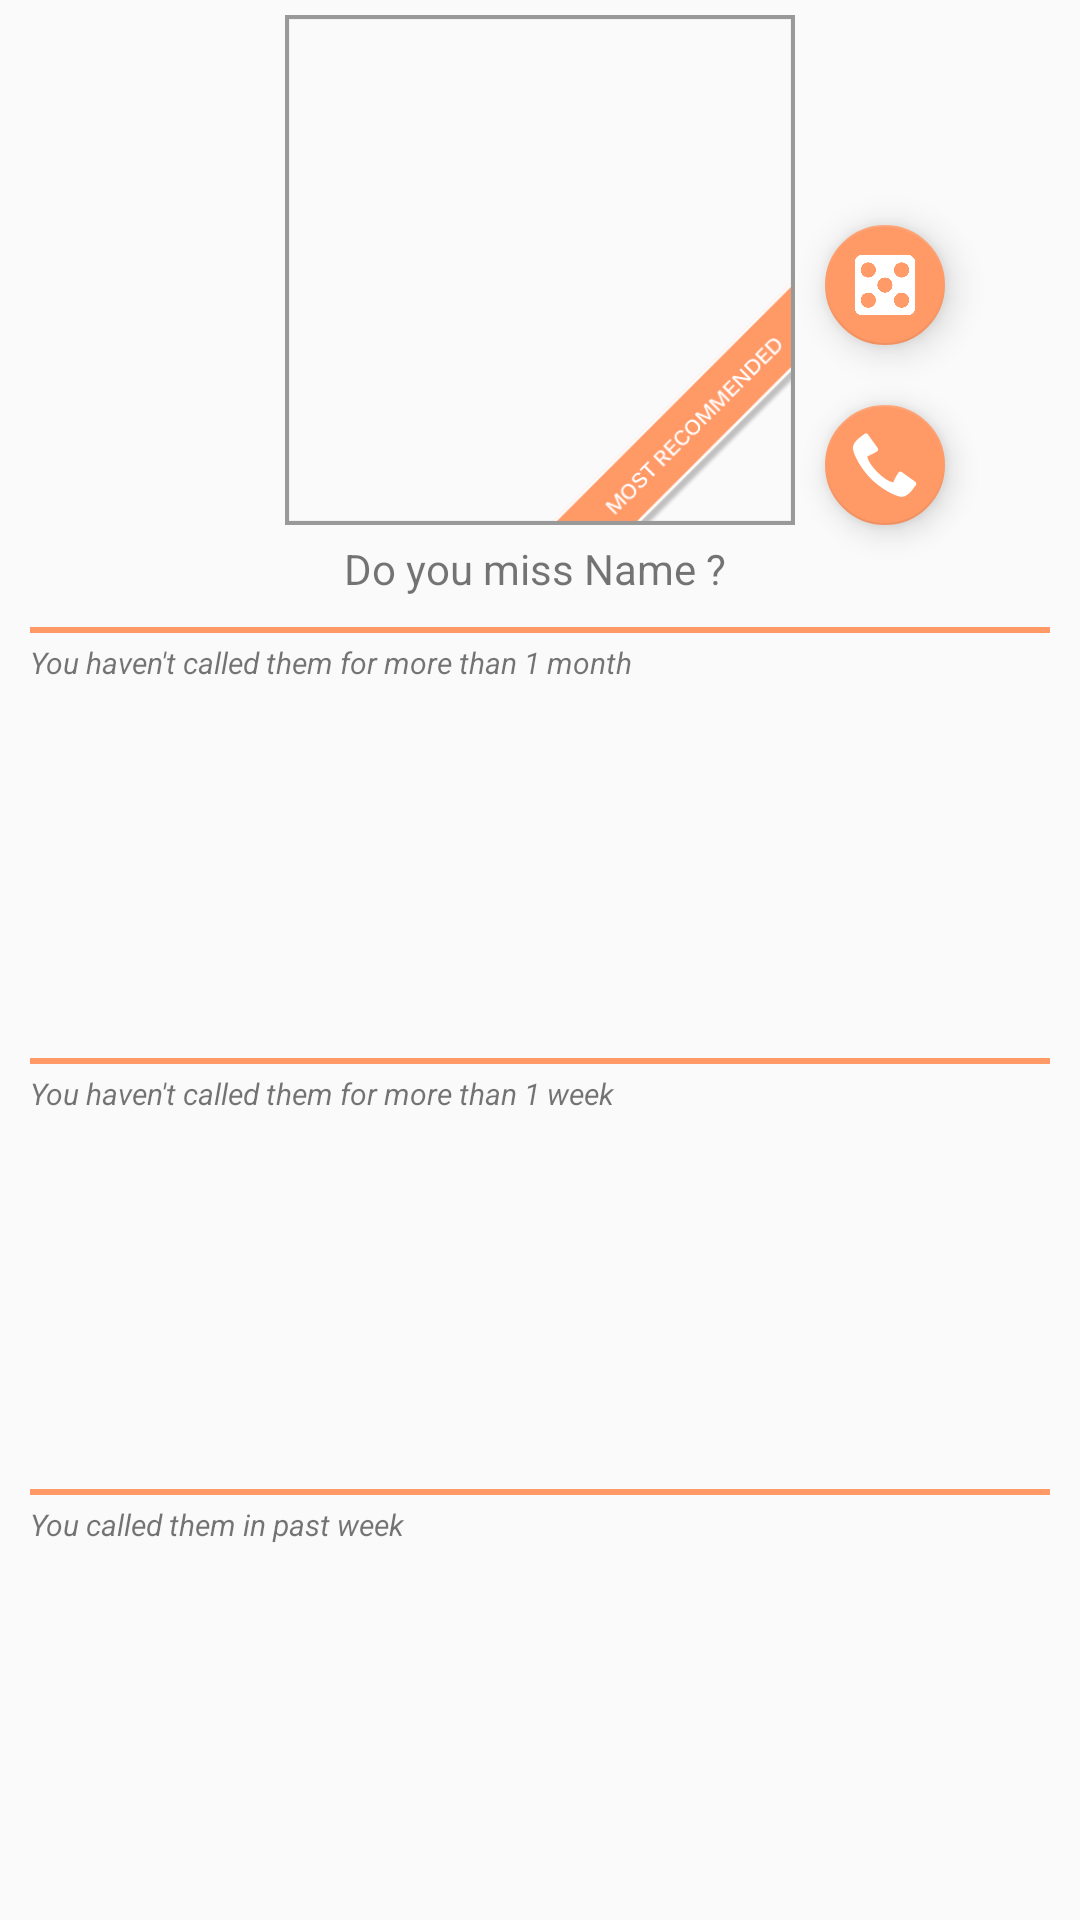

Android layout source for this screen:
<!-- AndroidManifest.xml: activity theme AppTheme -->
<!-- res/layout/activity_main.xml -->
<?xml version="1.0" encoding="utf-8"?>
<RelativeLayout
    android:layout_width="match_parent"
    android:layout_height="match_parent"
    android:orientation="vertical"
    xmlns:app="http://schemas.android.com/apk/res-auto"
    xmlns:tools="http://schemas.android.com/tools"
    xmlns:android="http://schemas.android.com/apk/res/android"
    >



    <ImageView
        android:layout_gravity="center"
        android:id="@+id/heropicture"
        android:layout_centerHorizontal="true"
        android:src="@drawable/hero_src"
        android:adjustViewBounds="true"
        android:layout_marginTop="5dp"
        android:layout_width="170dp"
        android:layout_height="170dp" />

    <LinearLayout
        android:id="@+id/text"
        android:layout_width="wrap_content"
        android:layout_height="wrap_content"
        android:layout_below="@+id/heropicture"
        android:orientation="horizontal"
        android:gravity="center_vertical"
        android:layout_centerHorizontal="true"
        android:layout_marginBottom="10dp"
        android:layout_marginTop="5dp">

    <TextView
        android:id="@+id/text1"
        android:layout_width="wrap_content"
        android:layout_height="wrap_content"
        android:textSize="14sp"
        android:text="Do you miss "
        >
    </TextView>

    <TextView
        android:id="@+id/hero_name"
        android:layout_width="wrap_content"
        android:layout_height="wrap_content"
        android:textSize="14sp"
        android:text="Name" />

    <TextView
        android:id="@+id/text2"
        android:layout_width="wrap_content"
        android:layout_height="wrap_content"
        android:textSize="14sp"
        android:text=" ? " />
</LinearLayout>
  
        
        
        
        
        
        
        
        
        
    



    <android.support.design.widget.FloatingActionButton
        android:layout_width="wrap_content"
        android:layout_height="wrap_content"
        android:clickable="true"
        app:fabSize="mini"
        android:id="@+id/fabRecommand"
        android:layout_toRightOf="@+id/heropicture"
        android:layout_centerVertical="false"
        android:layout_marginTop="75dp"
        android:layout_marginLeft="10dp"
        android:src="@drawable/icon_dice"
        app:backgroundTint="@color/colorOrange"
        app:elevation="7dp" />

    <android.support.design.widget.FloatingActionButton
        android:layout_width="wrap_content"
        android:layout_height="wrap_content"
        android:clickable="true"
        app:fabSize="mini"
        android:id="@+id/fabCall"
        android:layout_toRightOf="@+id/heropicture"
        android:layout_centerVertical="false"
        android:layout_marginTop="20dp"
        android:layout_marginLeft="10dp"
        app:backgroundTint="@color/colorOrange"
        android:layout_below="@+id/fabRecommand"
        android:src="@android:drawable/stat_sys_phone_call" />




        <LinearLayout
            android:layout_width="match_parent"
            android:layout_height="match_parent"
            android:layout_weight="0.68"
            android:orientation="vertical"
            android:layout_below="@+id/text">

            <TextView
                android:text="You haven't called them for more than 1 month"
                android:layout_width="match_parent"
                android:layout_height="wrap_content"
                android:id="@+id/textView1"
                android:textSize="10sp"
                android:layout_marginLeft="10dp"
                android:background="?android:attr/actionModeSplitBackground"
                android:textStyle="italic"
                android:layout_marginRight="10dp"
                android:gravity="left|center" />

            <GridView
                android:id="@+id/gridview1"
                      android:layout_width="wrap_content"
                android:columnWidth="80dp"
                      android:numColumns="auto_fit"
                      android:verticalSpacing="10dp"
                      android:horizontalSpacing="2dp"
                      android:stretchMode="columnWidth"

                      android:gravity="center"
                android:layout_margin="5dp"
                android:layout_height="match_parent"
                android:layout_weight="1" />

            <TextView
                android:text="You haven't called them for more than 1 week"
                android:layout_width="match_parent"
                android:layout_height="wrap_content"
                android:id="@+id/textView2"
                android:textSize="10sp"
                android:layout_marginLeft="10dp"
                android:background="?android:attr/actionModeSplitBackground"
                android:textStyle="italic"
                android:layout_marginRight="10dp"
                android:gravity="left|center" />

            <GridView
                android:id="@+id/gridview2"
                android:layout_width="wrap_content"
                android:columnWidth="80dp"
                android:numColumns="auto_fit"
                android:verticalSpacing="10dp"
                android:horizontalSpacing="2dp"
                android:stretchMode="columnWidth"

                android:gravity="center"
                android:layout_margin="5dp"
                android:layout_height="match_parent"
                android:layout_weight="1" />

            <TextView
                android:text="You called them in past week"
                android:layout_width="match_parent"
                android:layout_height="wrap_content"
                android:id="@+id/textView3"
                android:textSize="10sp"
                android:layout_marginLeft="10dp"
                android:background="?android:attr/actionModeSplitBackground"
                android:layout_marginRight="10dp"
                android:gravity="left|center"
                android:textStyle="italic"
                />

            <GridView
                android:id="@+id/gridview3"
                android:layout_width="wrap_content"
                android:columnWidth="80dp"
                android:numColumns="auto_fit"
                android:verticalSpacing="10dp"
                android:horizontalSpacing="2dp"
                android:stretchMode="columnWidth"

                android:gravity="center"
                android:layout_margin="5dp"
                android:layout_weight="1"
                android:layout_height="match_parent" />
        </LinearLayout>
</RelativeLayout>
    
        
        
        
        
        
<!-- resources referenced by this layout -->
<resources>
  <color name="colorOrange">#ff9966</color>
  <!-- drawable hero_src: png bitmap (drawable, 8105 bytes) -->
  <!-- drawable icon_dice: png bitmap (drawable, 17082 bytes) -->
  <style name="AppTheme" parent="Theme.AppCompat.Light.DarkActionBar">
          
  
          <item name="colorAccent">@color/colorOrange</item>
          <item name="colorPrimary">@color/colorOrange</item>
          <item name="colorPrimaryDark">@color/common_google_signin_btn_text_light</item>
          <item name="android:statusBarColor">?android:attr/colorForeground</item>
      </style>
</resources>
